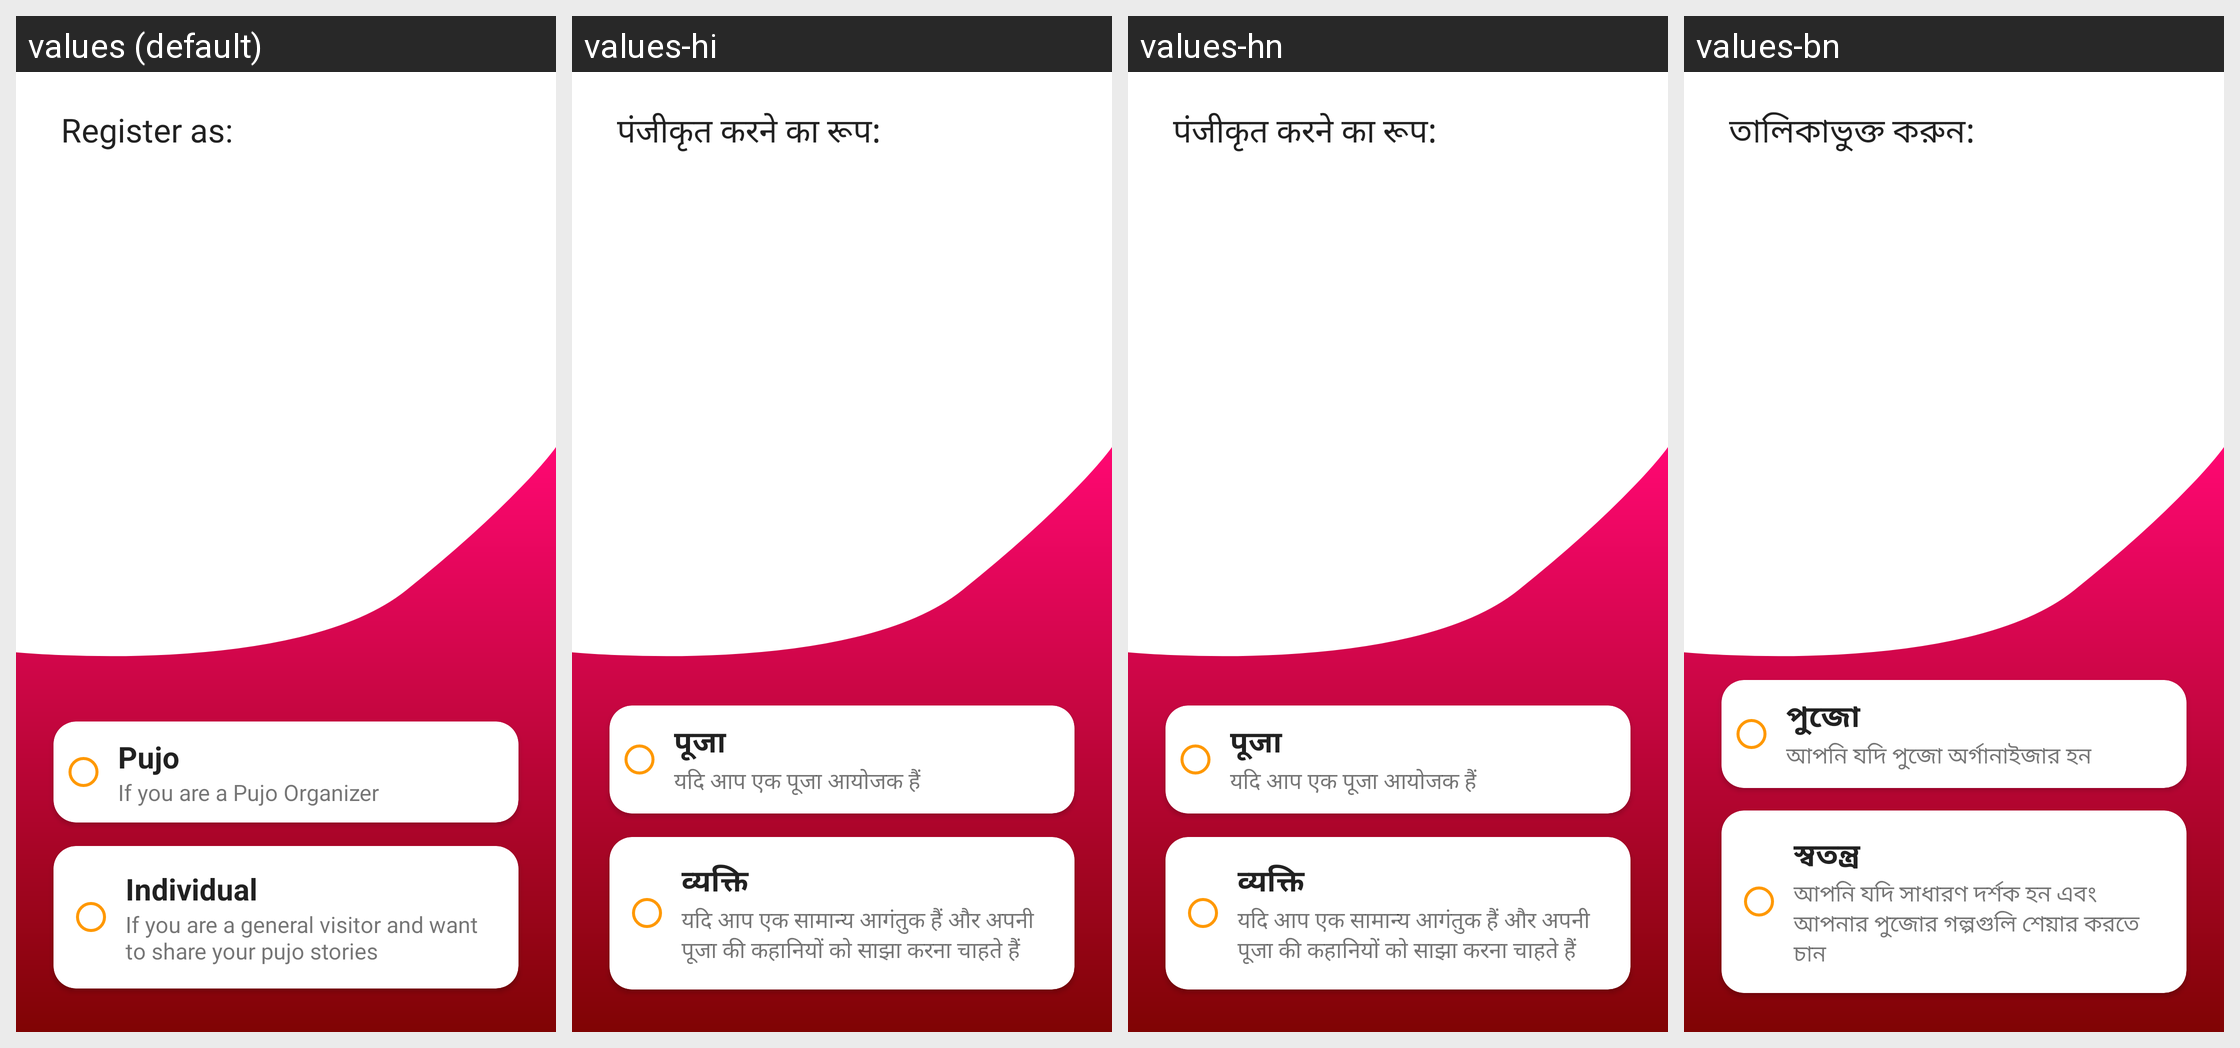

The same Android screen rendered under several of its app's locales, left to right. List the strings drawn on it with the default value and each locale's translation.
Android screen res/layout/activity_reg_choice.xml rendered under 4 locales, left to right: values (default), values-hi, values-hn, values-bn. Device: Nexus 5 (rendered at 1080×1920; each locale shown at half size, 540×960, under a caption strip naming it); theme AppTheme.
Strings drawn on this screen, with the default value and each locale's value (text and hints the layout hard-codes, and strings that could not be matched under every locale, appear in the picture but are not listed):

register_as
  values: Register as:
  values-hi: पंजीकृत करने का रूप:
  values-hn: पंजीकृत करने का रूप:
  values-bn: তালিকাভুক্ত করুন:

pujo
  values: Pujo
  values-hi: पूजा
  values-hn: पूजा
  values-bn: পুজো

description
  values: If you are a Pujo Organizer
  values-hi: यदि आप एक पूजा आयोजक हैं
  values-hn: यदि आप एक पूजा आयोजक हैं
  values-bn: আপনি যদি পুজো অর্গানাইজার হন

individual
  values: Individual
  values-hi: व्यक्ति
  values-hn: व्यक्ति
  values-bn: স্বতন্ত্র

descriptionIndividual
  values: If you are a general visitor and want to share your pujo stories
  values-hi: यदि आप एक सामान्य आगंतुक हैं और अपनी पूजा की कहानियों को साझा करना चाहते हैं
  values-hn: यदि आप एक सामान्य आगंतुक हैं और अपनी पूजा की कहानियों को साझा करना चाहते हैं
  values-bn: আপনি যদি সাধারণ দর্শক হন এবং আপনার পুজোর গল্পগুলি শেয়ার করতে চান
